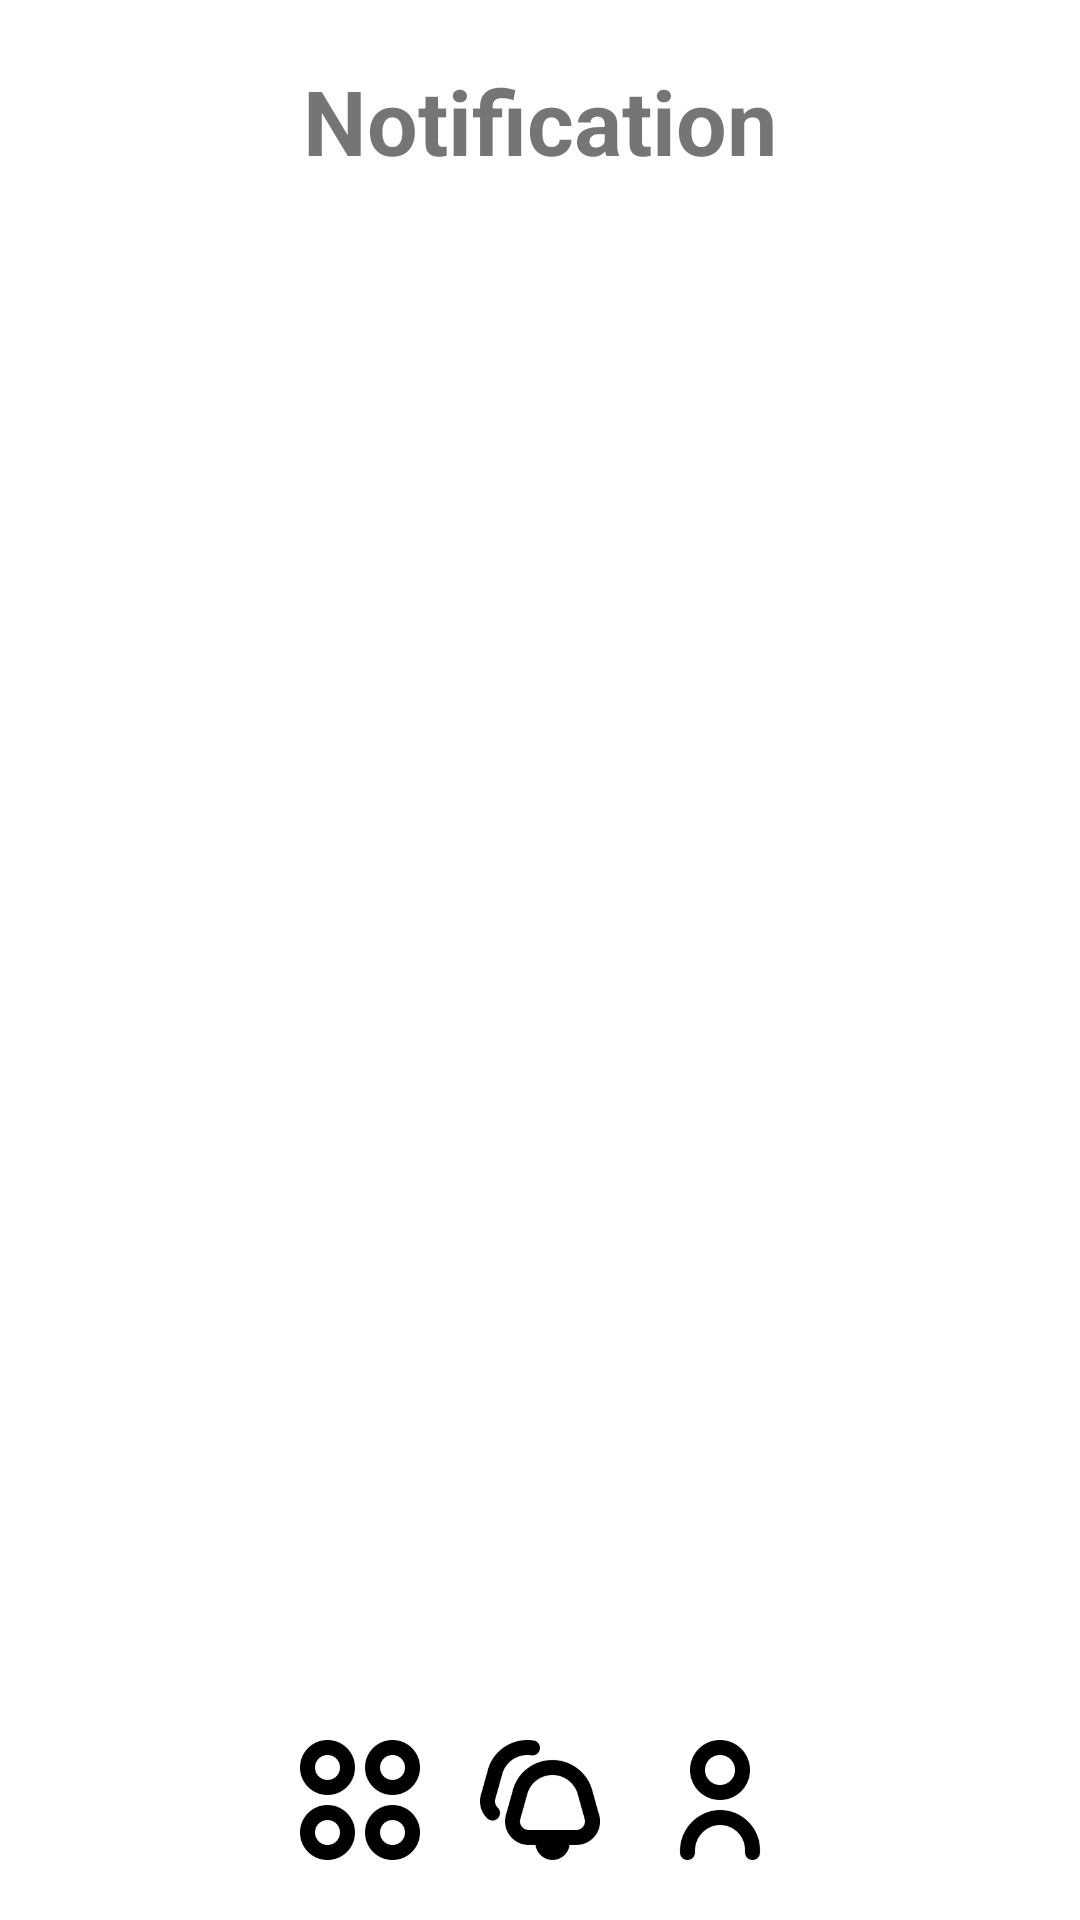

Produce the Android XML layout that renders to this screen, including the resource entries it uses.
<!-- AndroidManifest.xml: application theme Theme.AttendanceManagementApp -->
<!-- res/layout/notifications.xml -->
<?xml version="1.0" encoding="utf-8"?>
<RelativeLayout xmlns:android="http://schemas.android.com/apk/res/android"
    android:layout_width="match_parent"
    android:layout_height="match_parent"
    android:padding="20dp">

    <TextView
        android:id="@+id/activity_name"
        android:layout_width="wrap_content"
        android:layout_height="wrap_content"
        android:layout_alignParentTop="true"
        android:layout_centerInParent="true"
        android:layout_marginBottom="20dp"
        android:text="@string/notification"
        android:textSize="30sp"
        android:textStyle="bold" />
    <ScrollView

        android:layout_width="match_parent"
        android:layout_height="wrap_content"
        android:layout_above="@id/footer"
        android:layout_below="@id/activity_name">
        <LinearLayout
            android:id="@+id/list_notifications"
            android:layout_width="match_parent"
            android:layout_height="wrap_content"
            android:orientation="vertical">
            <LinearLayout
                android:id="@+id/notification"
                android:layout_width="match_parent"
                android:layout_height="wrap_content"
                android:orientation="vertical">
            </LinearLayout>
        </LinearLayout>
    </ScrollView>
    <RelativeLayout
        android:id="@+id/footer"
        android:layout_width="match_parent"
        android:layout_height="wrap_content"
        android:layout_alignParentBottom="true">

        <Button
            android:id="@+id/menu"
            android:layout_width="40dp"
            android:layout_height="40dp"
            android:layout_alignParentStart="true"
            android:layout_centerInParent="true"
            android:layout_marginStart="80dp"
            android:background="@drawable/menu" />
        <Button
            android:id="@+id/notifications"
            android:layout_width="40dp"
            android:layout_height="40dp"
            android:layout_centerHorizontal="true"
            android:background="@drawable/notification"
            android:layout_marginEnd="100dp"/>
        <Button
            android:id="@+id/profile"
            android:layout_width="40dp"
            android:layout_height="40dp"
            android:layout_alignParentEnd="true"
            android:background="@drawable/user"
            android:layout_marginEnd="80dp"/>
    </RelativeLayout>
</RelativeLayout>
<!-- resources referenced by this layout -->
<resources>
  <!-- drawable menu: png bitmap (drawable, 5290 bytes) -->
  <!-- drawable notification: png bitmap (drawable, 4341 bytes) -->
  <!-- drawable user: png bitmap (drawable, 3425 bytes) -->
  <string name="notification">Notification</string>
  <style name="Theme.AttendanceManagementApp" parent="Theme.MaterialComponents.DayNight.NoActionBar">
          
          <item name="colorPrimary">@color/purple_light</item>
          <item name="colorPrimaryVariant">@color/purple_light</item>
          <item name="colorOnPrimary">@color/white</item>
          
          <item name="colorSecondary">@color/teal_200</item>
          <item name="colorSecondaryVariant">@color/teal_700</item>
          <item name="colorOnSecondary">@color/black</item>
          
          <item name="android:statusBarColor">?attr/colorPrimaryVariant</item>
          
      </style>
  <color name="purple_light">#C7C7F1</color>
  <color name="white">#FFFFFFFF</color>
  <color name="teal_200">#FF03DAC5</color>
  <color name="teal_700">#FF018786</color>
  <color name="black">#FF000000</color>
</resources>
